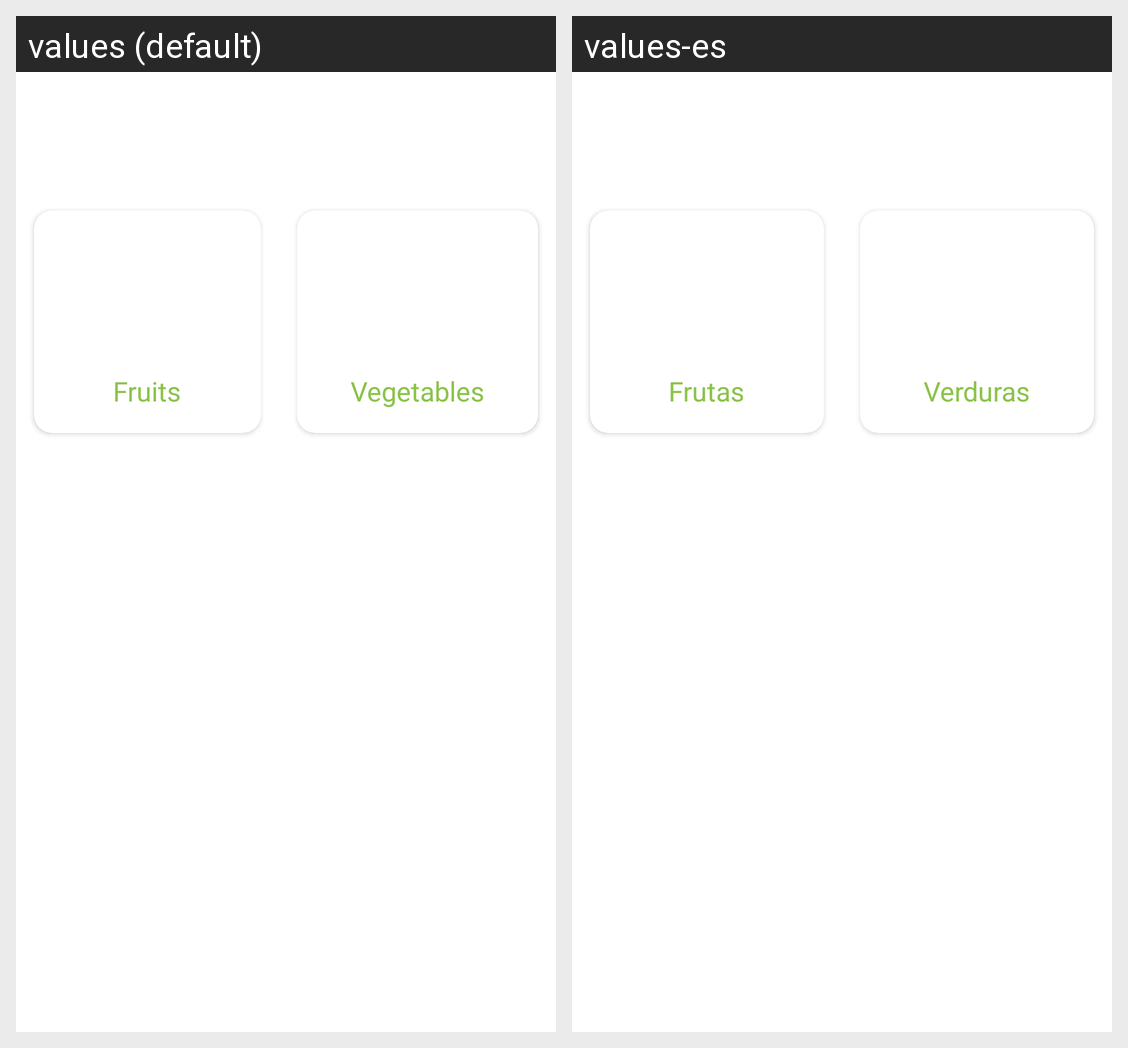

The Android screen above is rendered under two locales of the same app. Produce the string resources it draws, with the default and per-locale values.
Android screen res/layout/fragment_home.xml rendered under 2 locales, left to right: values (default), values-es. Device: Nexus 5 (rendered at 1080×1920; each locale shown at half size, 540×960, under a caption strip naming it); theme Theme.DelCampoFresco.
Strings drawn on this screen, with the default value and each locale's value (text and hints the layout hard-codes, and strings that could not be matched under every locale, appear in the picture but are not listed):

title_activity_fruits
  values: Fruits
  values-es: Frutas

title_activity_vegetables
  values: Vegetables
  values-es: Verduras
